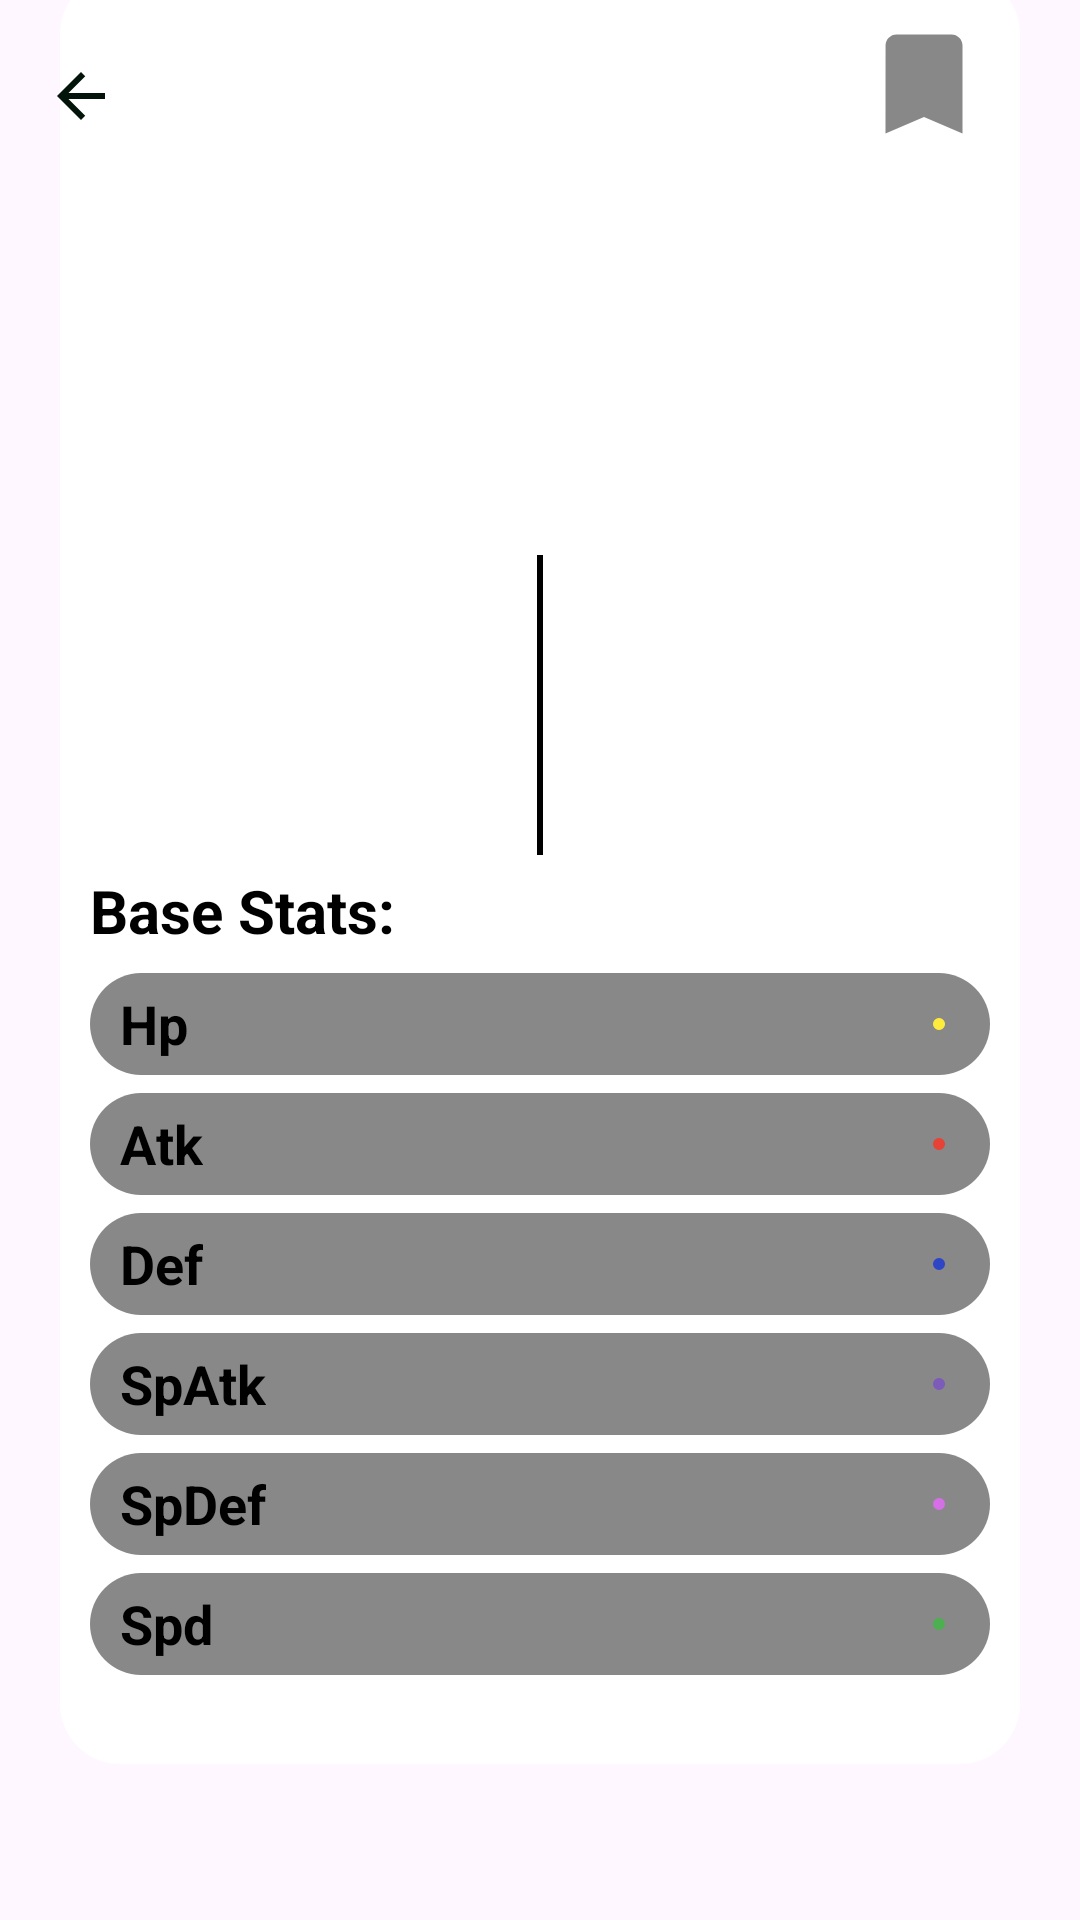

Write the Android layout XML for this screen, with the resource values it uses.
<!-- AndroidManifest.xml: application theme Theme.Pokemons -->
<!-- res/layout/fragment_pokemon_detail.xml -->
<?xml version="1.0" encoding="utf-8"?>
<androidx.constraintlayout.widget.ConstraintLayout xmlns:android="http://schemas.android.com/apk/res/android"
    xmlns:app="http://schemas.android.com/apk/res-auto"
    xmlns:tools="http://schemas.android.com/tools"
    android:layout_width="match_parent"
    android:layout_height="match_parent"
    android:id="@+id/layout_detail"
    tools:context=".presentation.detail.PokemonDetailFragment">

    <androidx.appcompat.widget.AppCompatImageView
        android:id="@+id/iv_pokemon_img"
        android:layout_width="200dp"
        android:layout_height="200dp"
        android:elevation="1dp"
        app:layout_constraintBottom_toTopOf="@+id/inner_constraint_layout"
        app:layout_constraintEnd_toEndOf="parent"
        app:layout_constraintStart_toStartOf="parent"
        app:layout_constraintTop_toTopOf="@+id/inner_constraint_layout"
        tools:srcCompat="@tools:sample/avatars" />

    <ImageButton
        android:id="@+id/bookmark"
        android:layout_width="wrap_content"
        android:layout_height="wrap_content"
        android:layout_marginTop="15dp"
        android:layout_marginEnd="10dp"
        android:elevation="1dp"
        android:background="@drawable/ic_bookmark"
        app:layout_constraintEnd_toEndOf="@+id/inner_constraint_layout"
        app:layout_constraintTop_toTopOf="@+id/inner_constraint_layout" />

    <androidx.constraintlayout.widget.ConstraintLayout
        android:id="@+id/inner_constraint_layout"
        style="@style/ConstraintCardStyle"
        android:layout_width="match_parent"
        android:layout_height="wrap_content"
        android:layout_marginBottom="52dp"
        android:paddingStart="10dp"
        android:paddingTop="100dp"
        android:paddingEnd="10dp"
        app:layout_constraintBottom_toBottomOf="parent"
        app:layout_constraintEnd_toEndOf="parent"
        app:layout_constraintHorizontal_bias="0.25"
        app:layout_constraintStart_toStartOf="parent">

        <TextView
            android:id="@+id/tv_pokemon_name"
            style="@style/TextViewPokemonDetailTitle"
            android:layout_marginStart="3dp"
            android:layout_marginBottom="60dp"
            android:ellipsize="end"
            android:maxWidth="205dp"
            android:maxLines="1"
            app:layout_constraintBottom_toTopOf="@+id/line"
            app:layout_constraintEnd_toEndOf="parent"
            app:layout_constraintStart_toEndOf="@+id/tv_pokemon_number"
            tools:text="Pikachu" />

        <TextView
            android:id="@+id/tv_pokemon_number"
            style="@style/TextViewPokemonDetailTitle"
            android:layout_marginEnd="3dp"
            app:layout_constraintBottom_toBottomOf="@+id/tv_pokemon_name"
            app:layout_constraintEnd_toStartOf="@+id/tv_pokemon_name"
            app:layout_constraintHorizontal_chainStyle="packed"
            app:layout_constraintStart_toStartOf="parent"
            tools:text="#1" />

        <TextView
            android:id="@+id/tv_type_center"
            style="@style/TextViewPokemonTypeLabel"
            android:layout_marginStart="40dp"
            android:layout_marginEnd="40dp"
            android:layout_marginBottom="10dp"
            app:layout_constraintBottom_toTopOf="@+id/line"
            app:layout_constraintEnd_toEndOf="parent"
            app:layout_constraintStart_toStartOf="parent"
            tools:text="type center" />

        <TextView
            android:id="@+id/tv_type_right"
            style="@style/TextViewPokemonTypeLabel"
            android:layout_marginStart="10dp"
            android:layout_marginEnd="30dp"
            app:layout_constraintEnd_toEndOf="parent"
            app:layout_constraintStart_toEndOf="@+id/line"
            app:layout_constraintTop_toTopOf="@+id/tv_type_left"
            tools:text="type 2" />

        <TextView
            android:id="@+id/tv_type_left"
            style="@style/TextViewPokemonTypeLabel"
            android:layout_marginStart="30dp"
            android:layout_marginEnd="10dp"
            android:layout_marginBottom="10dp"
            app:layout_constraintBottom_toTopOf="@+id/line"
            app:layout_constraintEnd_toStartOf="@+id/line"
            app:layout_constraintStart_toStartOf="parent"
            tools:text="type 1" />

        <View
            android:id="@+id/line"
            android:layout_width="2dp"
            android:layout_height="100dp"
            android:layout_marginBottom="5dp"
            android:background="@color/black"
            app:layout_constraintBottom_toTopOf="@+id/textViewStatsLabel"
            app:layout_constraintEnd_toEndOf="parent"
            app:layout_constraintStart_toStartOf="parent" />

        <TextView
            android:id="@+id/textViewStatsLabel"
            android:layout_width="match_parent"
            android:layout_height="wrap_content"
            android:layout_marginBottom="12dp"
            android:text="@string/base_stats"
            android:textColor="@color/black"
            android:textSize="20sp"
            android:textStyle="bold"
            app:layout_constraintBottom_toTopOf="@+id/tv_hp"
            app:layout_constraintEnd_toEndOf="parent"
            app:layout_constraintHorizontal_bias="1.0"
            app:layout_constraintStart_toStartOf="parent" />


        <ImageView
            android:id="@+id/iv_weight"
            android:layout_width="wrap_content"
            android:layout_height="wrap_content"
            android:layout_marginBottom="5dp"
            android:contentDescription="@string/weight"
            android:src="@drawable/ic_weight"
            app:layout_constraintBottom_toTopOf="@+id/tv_weight"
            app:layout_constraintEnd_toStartOf="@+id/line"
            app:layout_constraintStart_toStartOf="parent"
            app:layout_constraintTop_toTopOf="@+id/line"
            app:layout_constraintVertical_chainStyle="packed" />

        <TextView
            android:id="@+id/tv_weight"
            android:layout_width="wrap_content"
            android:layout_height="wrap_content"
            android:layout_marginTop="5dp"
            android:textColor="@color/black"
            app:layout_constraintBottom_toBottomOf="@+id/line"
            app:layout_constraintEnd_toStartOf="@+id/line"
            app:layout_constraintStart_toStartOf="parent"
            app:layout_constraintTop_toBottomOf="@+id/iv_weight"
            tools:text="100.0 kg" />

        <ImageView
            android:id="@+id/iv_height"
            android:layout_width="wrap_content"
            android:layout_height="wrap_content"
            android:layout_marginBottom="5dp"
            android:contentDescription="@string/height"
            android:src="@drawable/ic_height"
            app:layout_constraintBottom_toTopOf="@+id/tv_height"
            app:layout_constraintEnd_toEndOf="parent"
            app:layout_constraintStart_toEndOf="@+id/line"
            app:layout_constraintTop_toTopOf="@+id/line"
            app:layout_constraintVertical_chainStyle="packed" />

        <TextView
            android:id="@+id/tv_height"
            android:layout_width="wrap_content"
            android:layout_height="wrap_content"
            android:layout_marginTop="5dp"
            android:textColor="@color/black"
            app:layout_constraintBottom_toBottomOf="@+id/line"
            app:layout_constraintEnd_toEndOf="parent"
            app:layout_constraintStart_toEndOf="@+id/line"
            app:layout_constraintTop_toBottomOf="@+id/iv_height"
            tools:text="2.0 m" />

        <include layout="@layout/pokemon_stats" />

    </androidx.constraintlayout.widget.ConstraintLayout>

    <androidx.appcompat.widget.AppCompatImageButton
        android:id="@+id/button_back"
        android:layout_width="wrap_content"
        android:layout_height="wrap_content"
        android:layout_marginStart="15dp"
        android:layout_marginTop="20dp"
        android:background="?attr/selectableItemBackgroundBorderless"
        android:contentDescription="@string/back"
        android:src="@drawable/ic_arrow_back_24"
        app:layout_constraintStart_toStartOf="parent"
        app:layout_constraintTop_toTopOf="parent"
        tools:ignore="TouchTargetSizeCheck" />


</androidx.constraintlayout.widget.ConstraintLayout>
<!-- res/layout/pokemon_stats.xml (included above) -->
<merge xmlns:android="http://schemas.android.com/apk/res/android"
    xmlns:app="http://schemas.android.com/apk/res-auto">

    <com.google.android.material.progressindicator.LinearProgressIndicator
        android:id="@+id/progress_bar_hp"
        style="@style/ProgressBarStatStyle"
        app:indicatorColor="@color/yellow"
        app:layout_constraintBottom_toTopOf="@+id/progress_bar_atk" />

    <TextView
        android:id="@+id/tv_hp"
        style="@style/TextViewLabelStyle"
        android:text="@string/hp"
        app:layout_constraintBottom_toBottomOf="@+id/progress_bar_hp"
        app:layout_constraintStart_toStartOf="@id/progress_bar_hp"
        app:layout_constraintTop_toTopOf="@id/progress_bar_hp" />

    <TextView
        android:id="@+id/tv_counter_hp"
        style="@style/BaseTextView"
        app:layout_constraintBottom_toBottomOf="@id/progress_bar_hp"
        app:layout_constraintTop_toTopOf="@id/progress_bar_hp" />

    <com.google.android.material.progressindicator.LinearProgressIndicator
        android:id="@+id/progress_bar_atk"
        style="@style/ProgressBarStatStyle"
        app:indicatorColor="@color/red"
        app:layout_constraintBottom_toTopOf="@+id/progress_bar_def" />

    <TextView
        android:id="@+id/tv_atk"
        style="@style/TextViewLabelStyle"
        android:text="@string/attack"
        app:layout_constraintBottom_toBottomOf="@+id/progress_bar_atk"
        app:layout_constraintStart_toStartOf="@id/progress_bar_atk"
        app:layout_constraintTop_toTopOf="@id/progress_bar_atk" />

    <TextView
        android:id="@+id/tv_counter_atk"
        style="@style/BaseTextView"
        app:layout_constraintBottom_toBottomOf="@id/progress_bar_atk"
        app:layout_constraintTop_toTopOf="@id/progress_bar_atk" />

    <com.google.android.material.progressindicator.LinearProgressIndicator
        android:id="@+id/progress_bar_def"
        style="@style/ProgressBarStatStyle"
        app:indicatorColor="@color/blue"
        app:layout_constraintBottom_toTopOf="@+id/progress_bar_sp_atk" />

    <TextView
        android:id="@+id/tv_def"
        style="@style/TextViewLabelStyle"
        android:text="@string/defense"
        app:layout_constraintBottom_toBottomOf="@+id/progress_bar_def"
        app:layout_constraintStart_toStartOf="@id/progress_bar_def"
        app:layout_constraintTop_toTopOf="@id/progress_bar_def" />

    <TextView
        android:id="@+id/tv_counter_def"
        style="@style/BaseTextView"
        app:layout_constraintBottom_toBottomOf="@id/progress_bar_def"
        app:layout_constraintTop_toTopOf="@id/progress_bar_def" />

    <com.google.android.material.progressindicator.LinearProgressIndicator
        android:id="@+id/progress_bar_sp_atk"
        style="@style/ProgressBarStatStyle"
        app:indicatorColor="@color/purple_500"
        app:layout_constraintBottom_toTopOf="@+id/progress_bar_sp_def" />

    <TextView
        android:id="@+id/tv_sp_atk"
        style="@style/TextViewLabelStyle"
        android:text="@string/special_attack"
        app:layout_constraintBottom_toBottomOf="@+id/progress_bar_sp_atk"
        app:layout_constraintStart_toStartOf="@id/progress_bar_sp_atk"
        app:layout_constraintTop_toTopOf="@id/progress_bar_sp_atk" />

    <TextView
        android:id="@+id/tv_counter_sp_atk"
        style="@style/BaseTextView"
        app:layout_constraintBottom_toBottomOf="@id/progress_bar_sp_atk"
        app:layout_constraintTop_toTopOf="@id/progress_bar_sp_atk" />

    <com.google.android.material.progressindicator.LinearProgressIndicator
        android:id="@+id/progress_bar_sp_def"
        style="@style/ProgressBarStatStyle"
        app:indicatorColor="@color/purple_200"
        app:layout_constraintBottom_toTopOf="@+id/progress_bar_spd" />

    <TextView
        android:id="@+id/tv_sp_def"
        style="@style/TextViewLabelStyle"
        android:text="@string/spdef"
        app:layout_constraintBottom_toBottomOf="@+id/progress_bar_sp_def"
        app:layout_constraintStart_toStartOf="@id/progress_bar_sp_def"
        app:layout_constraintTop_toTopOf="@id/progress_bar_sp_def" />

    <TextView
        android:id="@+id/tv_counter_sp_def"
        style="@style/BaseTextView"
        app:layout_constraintBottom_toBottomOf="@id/progress_bar_sp_def"
        app:layout_constraintTop_toTopOf="@id/progress_bar_sp_def" />

    <com.google.android.material.progressindicator.LinearProgressIndicator
        android:id="@+id/progress_bar_spd"
        app:indicatorColor="@color/green"
        android:layout_marginBottom="30dp"
        style="@style/ProgressBarStatStyle"
        app:layout_constraintBottom_toBottomOf="parent" />

    <TextView
        android:id="@+id/tv_spd"
        style="@style/TextViewLabelStyle"
        android:text="@string/spd"
        app:layout_constraintBottom_toBottomOf="@+id/progress_bar_spd"
        app:layout_constraintStart_toStartOf="@id/progress_bar_spd"
        app:layout_constraintTop_toTopOf="@id/progress_bar_spd" />

    <TextView
        android:id="@+id/tv_counter_spd"
        style="@style/BaseTextView"
        app:layout_constraintBottom_toBottomOf="@id/progress_bar_spd"
        app:layout_constraintTop_toTopOf="@id/progress_bar_spd" />
</merge>
<!-- resources referenced by this layout -->
<resources>
  <color name="black">#FF000000</color>
  <color name="blue">#2E45C5</color>
  <color name="green">#4CAF50</color>
  <color name="purple_200">#D56FE6</color>
  <color name="purple_500">#7D5BB8</color>
  <color name="red">#E64236</color>
  <color name="yellow">#FFEB3B</color>
  <!-- drawable ic_arrow_back_24 (drawable) -->
  <vector android:autoMirrored="true" android:height="24dp"
      android:tint="#03150A" android:viewportHeight="24"
      android:viewportWidth="24" android:width="24dp" xmlns:android="http://schemas.android.com/apk/res/android">
      <path android:fillColor="@android:color/white" android:pathData="M20,11H7.83l5.59,-5.59L12,4l-8,8 8,8 1.41,-1.41L7.83,13H20v-2z"/>
  </vector>
  <!-- drawable ic_bookmark (drawable) -->
  <vector android:height="44dp" android:tint="@color/grey"
      android:viewportHeight="24" android:viewportWidth="24"
      android:width="44dp" xmlns:android="http://schemas.android.com/apk/res/android">
      <path android:fillColor="@android:color/white" android:pathData="M17,3H7c-1.1,0 -1.99,0.9 -1.99,2L5,21l7,-3 7,3V5c0,-1.1 -0.9,-2 -2,-2z"/>
  </vector>
  <string name="attack">Atk</string>
  <string name="back">back</string>
  <string name="base_stats">Base Stats:</string>
  <string name="defense">Def</string>
  <string name="height">Height</string>
  <string name="hp">Hp</string>
  <string name="spd">Spd</string>
  <string name="spdef">SpDef</string>
  <string name="special_attack">SpAtk</string>
  <string name="weight">weight</string>
  <style name="BaseTextView">
          <item name="android:layout_width">wrap_content</item>
          <item name="android:layout_height">wrap_content</item>
          <item name="android:textColor">@color/black</item>
          <item name="android:textSize">18sp</item>
      </style>
  <style name="ConstraintCardStyle">
          <item name="android:background">@drawable/constraint_card_background</item>
          <item name="android:layout_marginStart">20dp</item>
          <item name="android:layout_marginEnd">20dp</item>
          <item name="android:layout_marginBottom">30dp</item>
      </style>
  <style name="TextViewLabelStyle" parent="BaseTextView">
          <item name="android:textStyle">bold</item>
          <item name="android:layout_marginStart">10dp</item>
      </style>
  <style name="TextViewPokemonDetailTitle" parent="BaseTextView">
          <item name="android:textSize">25sp</item>
          <item name="android:textStyle">bold</item>
      </style>
  <style name="TextViewPokemonTypeLabel">
          <item name="android:layout_width">0dp</item>
          <item name="android:layout_height">wrap_content</item>
          <item name="android:textSize">20sp</item>
          <item name="android:textColor">@color/white</item>
          <item name="android:gravity">center</item>
          <item name="android:visibility">gone</item>
          <item name="android:paddingTop">5dp</item>
          <item name="android:paddingBottom">5dp</item>
      </style>
  <style name="Theme.Pokemons" parent="Base.Theme.Pokemons" />
  <color name="grey">#888888</color>
  <!-- drawable constraint_card_background (drawable) -->
  <?xml version="1.0" encoding="utf-8"?>
  <layer-list xmlns:android="http://schemas.android.com/apk/res/android">
      
      <item >
          <shape android:shape="rectangle">
              <solid android:color="#FFFFFF"/>
              <corners android:radius="20dp"/>
          </shape>
      </item>
  </layer-list>
  <color name="white">#FFFFFFFF</color>
  <style name="Base.Theme.Pokemons" parent="Theme.Material3.DayNight.NoActionBar">
          
          
      </style>
</resources>
